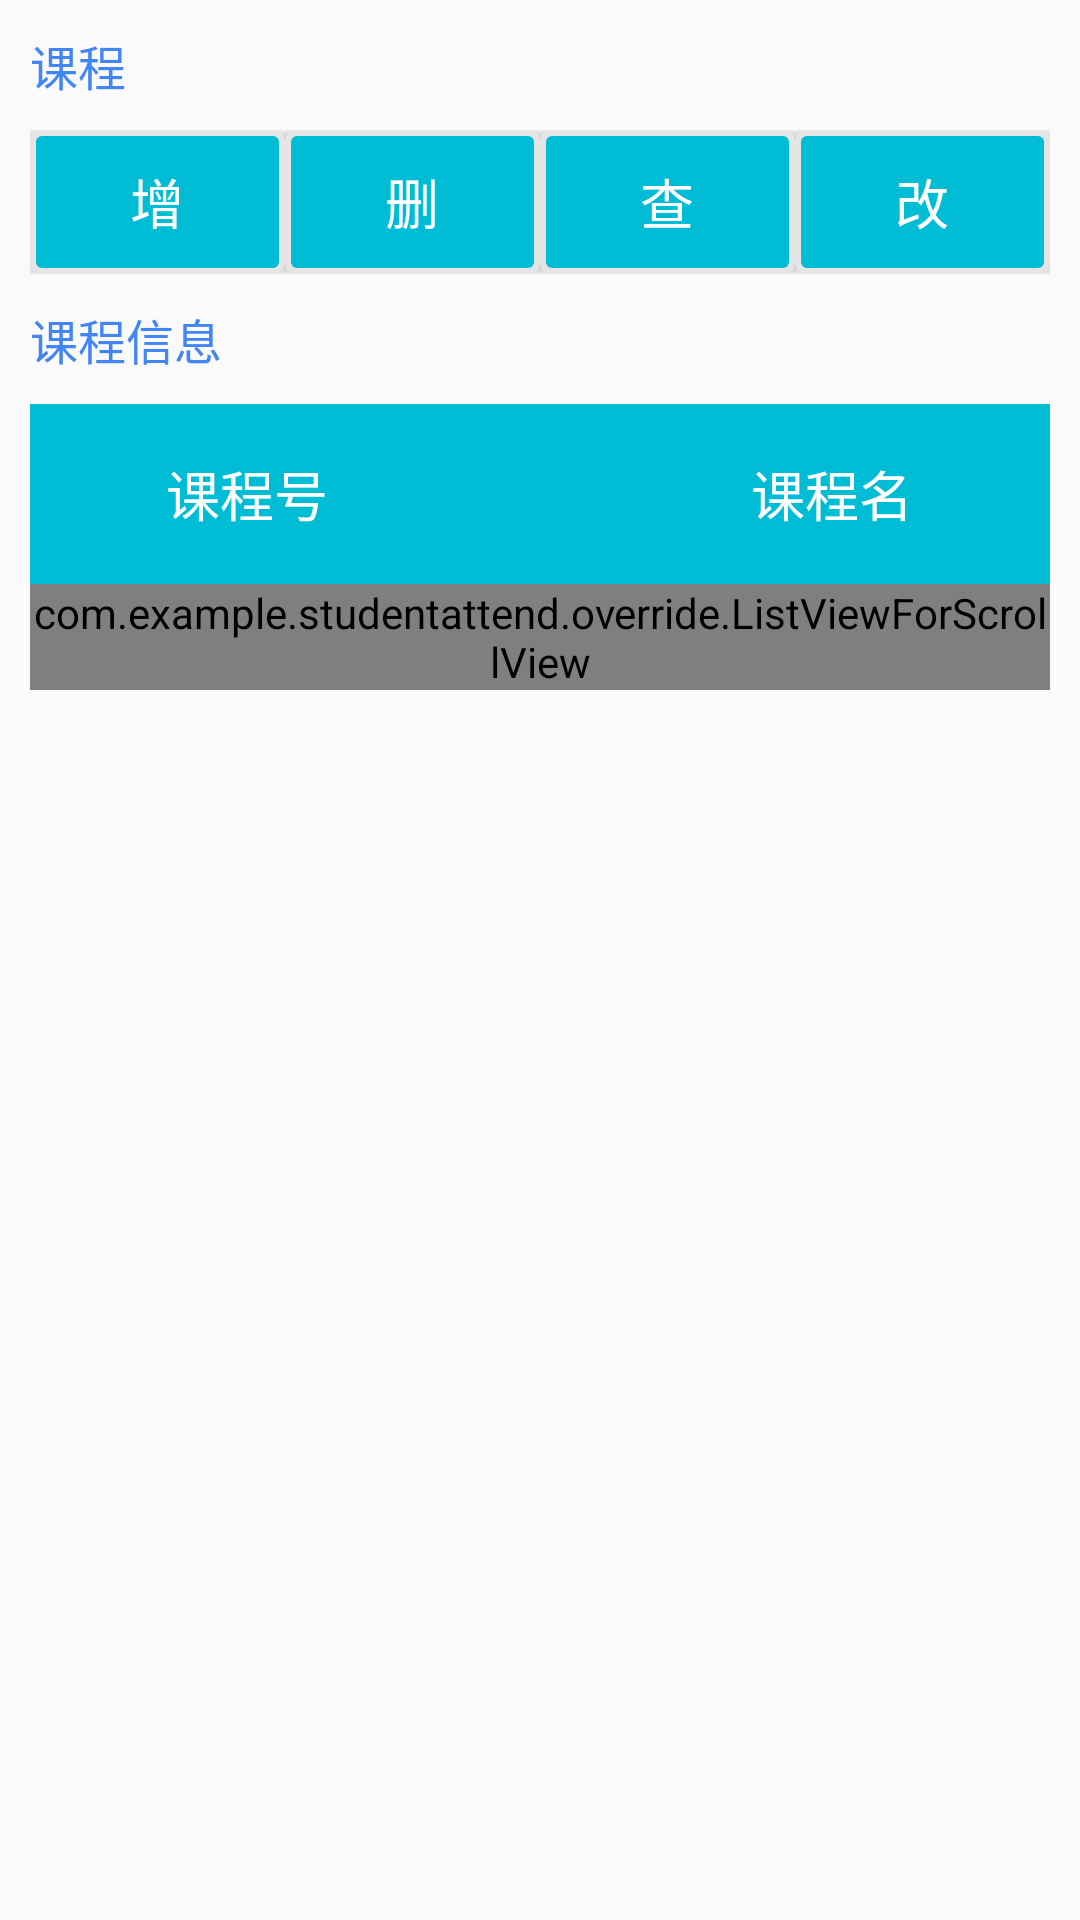

The Android layout XML behind this screen, and the referenced resources:
<!-- AndroidManifest.xml: application theme NoTheme -->
<!-- res/layout/admin_fragment_course.xml -->
<?xml version="1.0" encoding="utf-8"?>
<LinearLayout xmlns:android="http://schemas.android.com/apk/res/android"
    xmlns:tools="http://schemas.android.com/tools"
    android:orientation="vertical"
    android:padding="10dp"
    android:layout_width="match_parent"
    android:layout_height="match_parent">

    <TextView
        android:layout_width="match_parent"
        android:layout_height="wrap_content"
        android:textSize="16sp"
        android:text="@string/course"
        android:textColor="@color/colorPrimary" />

    <LinearLayout
        android:layout_marginTop="10dp"
        android:orientation="horizontal"
        android:layout_width="match_parent"
        android:layout_height="wrap_content"
        tools:ignore="ButtonStyle" >

        <Button
            android:id="@+id/add_course"
            android:layout_width="0dp"
            android:layout_height="wrap_content"
            android:background="@drawable/button_background"
            android:textColor="@color/white"
            android:text="@string/add"
            android:textSize="18sp"
            android:layout_weight="1" />

        <Button
            android:id="@+id/delete_course"
            android:layout_width="0dp"
            android:layout_height="wrap_content"
            android:textColor="@color/white"
            android:background="@drawable/button_background"
            android:text="@string/delete"
            android:textSize="18sp"
            android:layout_weight="1"/>

        <Button
            android:id="@+id/select_course"
            android:layout_width="0dp"
            android:layout_height="wrap_content"
            android:textColor="@color/white"
            android:background="@drawable/button_background"
            android:text="@string/select"
            android:textSize="18sp"
            android:layout_weight="1"/>

        <Button
            android:id="@+id/modify_course"
            android:layout_width="0dp"
            android:layout_height="wrap_content"
            android:textColor="@color/white"
            android:text="@string/modify"
            android:textSize="18sp"
            android:background="@drawable/button_background"
            android:layout_weight="1"/>

    </LinearLayout>

    <TextView
        android:layout_marginTop="10dp"
        android:layout_width="match_parent"
        android:layout_height="wrap_content"
        android:textSize="16sp"
        android:text="@string/course_information"
        android:textColor="@color/colorPrimary" />

    <ScrollView
        android:layout_marginTop="10dp"
        android:layout_width="match_parent"
        android:layout_height="wrap_content">

        <LinearLayout
            android:layout_width="match_parent"
            android:layout_height="wrap_content"
            android:orientation="vertical"
            android:background="#EEEEEE">

            <LinearLayout
                android:layout_width="match_parent"
                android:layout_height="60dp"
                android:orientation="horizontal"
                android:background="#00BCD4">

                <TextView
                    android:layout_width="0dp"
                    android:layout_height="match_parent"
                    android:gravity="center"
                    android:layout_weight="1"
                    android:textSize="18sp"
                    android:textColor="#FFFFFF"
                    android:text="@string/courses_id"/>

                <TextView
                    android:layout_marginStart="50dp"
                    android:layout_width="0dp"
                    android:layout_height="match_parent"
                    android:layout_weight="1"
                    android:gravity="center"
                    android:textSize="18sp"
                    android:textColor="#FFFFFF"
                    android:text="@string/courses_name" />

            </LinearLayout>

            <TextView
                android:id="@+id/null_course"
                android:gravity="center"
                android:textSize="18sp"
                android:text="@string/course_null"
                android:layout_width="match_parent"
                android:layout_height="60dp"
                android:visibility="gone"/>

            <com.example.studentattend.override.ListViewForScrollView
                android:id="@+id/course_inquire_listView"
                android:layout_gravity="center"
                android:layout_width="match_parent"
                android:layout_height="wrap_content"/>

        </LinearLayout>

    </ScrollView>

</LinearLayout>
<!-- resources referenced by this layout -->
<resources>
  <color name="colorPrimary">#4285F4</color>
  <color name="white">#FFFFFF</color>
  <!-- drawable button_background (drawable) -->
  <?xml version="1.0" encoding="utf-8"?>
  <selector xmlns:android="http://schemas.android.com/apk/res/android">
      <item>
          <shape android:shape="rectangle">
              <solid android:color="#00BCD4"/>
              <stroke android:color="#FFE5E5E5"
                  android:width="2dp"/>
              <corners android:radius="3dp"/>
          </shape>
      </item>
  </selector>
  <string name="add">增</string>
  <string name="course">课程</string>
  <string name="course_information">课程信息</string>
  <string name="course_null">没有该课程</string>
  <string name="courses_id">课程号</string>
  <string name="courses_name">课程名</string>
  <string name="delete">删</string>
  <string name="modify">改</string>
  <string name="select">查</string>
  <style name="NoTheme" parent="Theme.AppCompat.DayNight.NoActionBar">
          <item name="windowNoTitle">true</item>
          <item name="colorPrimary">@color/colorPrimary</item>
          <item name="colorPrimaryDark">@color/colorPrimaryDark</item>
          <item name="colorAccent">@color/colorAccent</item>
      </style>
  <color name="colorPrimaryDark">#3367D6</color>
  <color name="colorAccent">#FF4081</color>
</resources>
